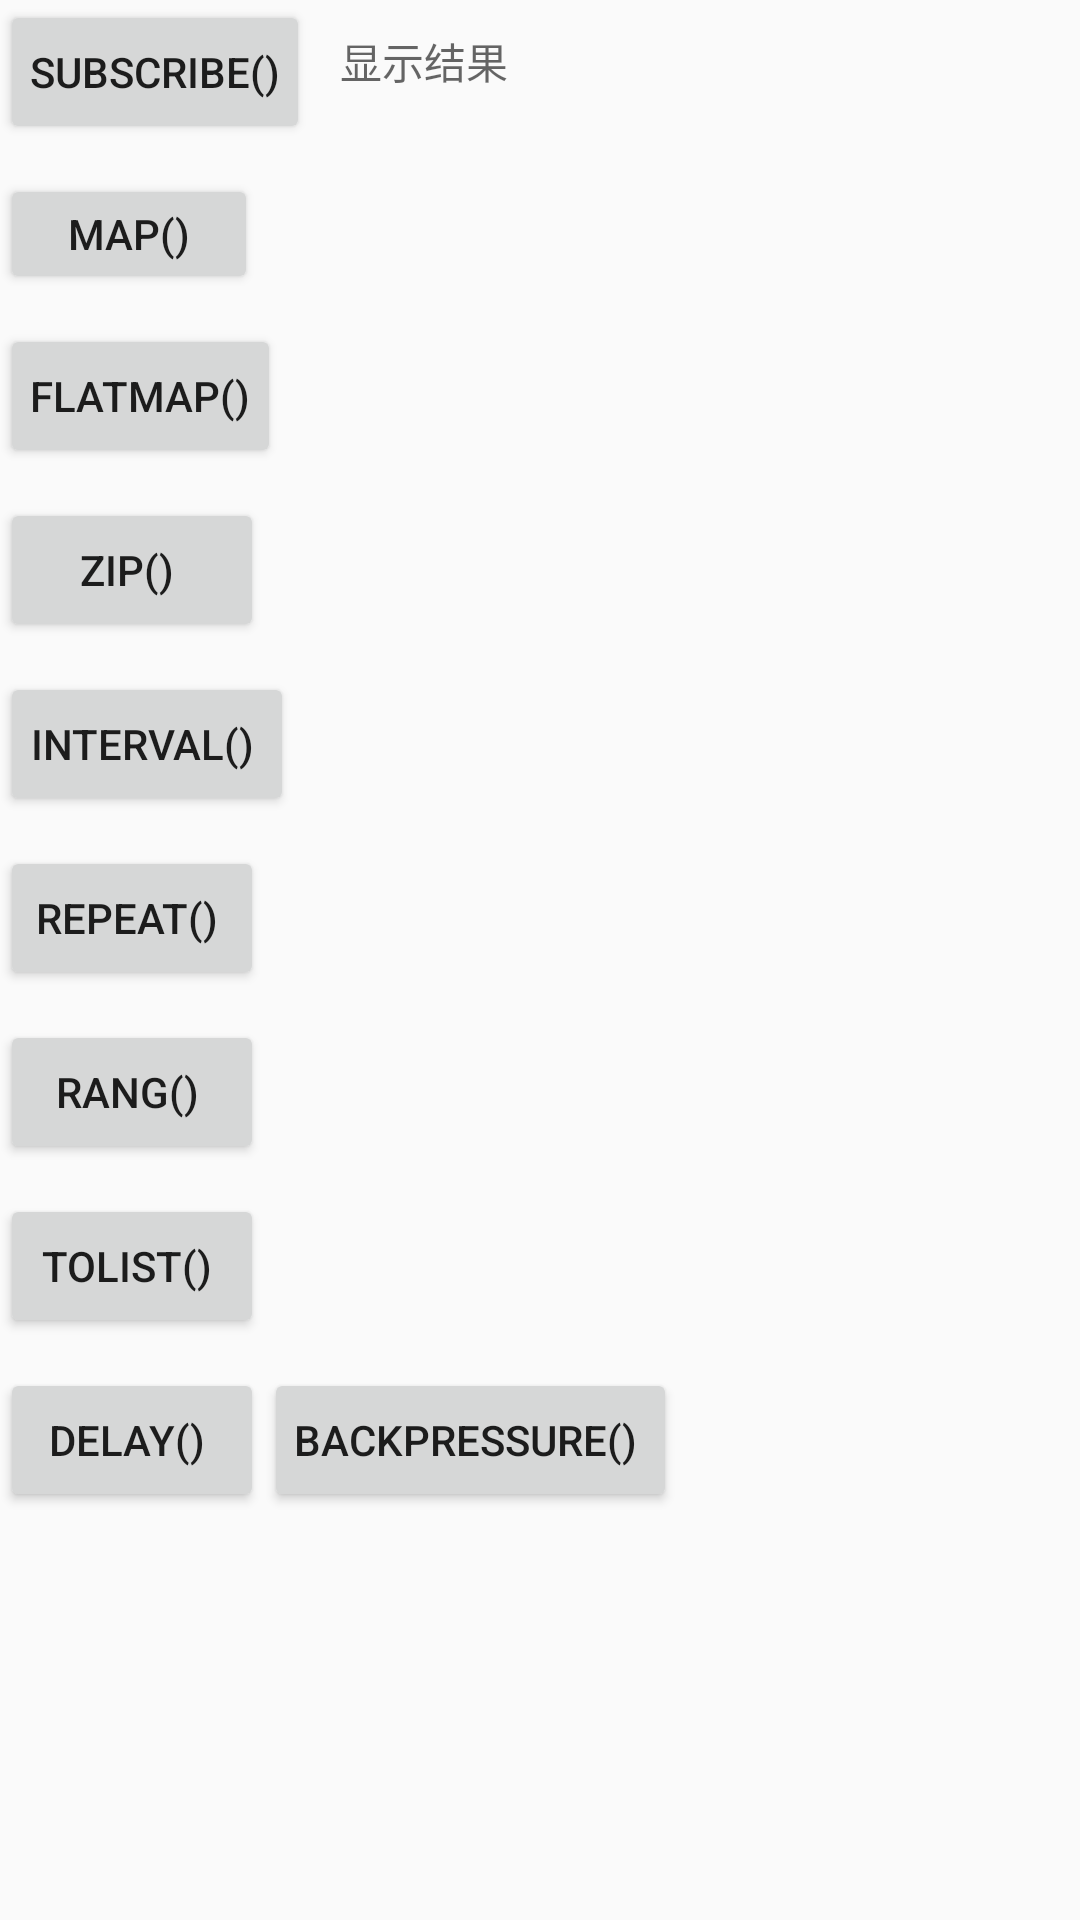

Android layout source for this screen:
<!-- AndroidManifest.xml: application theme AppTheme -->
<!-- res/layout/activity_main2.xml -->
<?xml version="1.0" encoding="utf-8"?>
<android.support.constraint.ConstraintLayout xmlns:android="http://schemas.android.com/apk/res/android"
    xmlns:app="http://schemas.android.com/apk/res-auto"
    xmlns:tools="http://schemas.android.com/tools"
    android:layout_width="match_parent"
    android:layout_height="match_parent"
    tools:context="lb.base.demo.com.activity.RxAndroidActivity">

    <android.support.v7.widget.AppCompatButton
        android:id="@+id/bt_text_01"
        android:layout_width="wrap_content"
        android:layout_height="wrap_content"
        android:padding="@dimen/dime_px2dip_10"
        android:text="subscribe()" />

    <android.support.v7.widget.AppCompatButton
        android:id="@+id/bt_text_02"
        android:layout_width="86dp"
        android:layout_height="40dp"
        android:layout_marginTop="@dimen/dime_px2dip_10"
        android:padding="@dimen/dime_px2dip_10"
        android:text="map()"
        app:layout_constraintTop_toBottomOf="@id/bt_text_01" />

    <android.support.v7.widget.AppCompatButton
        android:id="@+id/bt_text_03"
        android:layout_width="wrap_content"
        android:layout_height="wrap_content"
        android:layout_marginTop="@dimen/dime_px2dip_10"
        android:padding="@dimen/dime_px2dip_10"
        android:text="flatMap()"
        app:layout_constraintTop_toBottomOf="@id/bt_text_02" />

    <android.support.v7.widget.AppCompatButton
        android:id="@+id/bt_text_04"
        android:layout_width="wrap_content"
        android:layout_height="wrap_content"
        android:layout_marginTop="@dimen/dime_px2dip_10"
        android:padding="@dimen/dime_px2dip_10"
        android:text="zip() "
        app:layout_constraintTop_toBottomOf="@id/bt_text_03" />

    <android.support.v7.widget.AppCompatButton
        android:id="@+id/bt_text_05"
        android:layout_width="wrap_content"
        android:layout_height="wrap_content"
        android:layout_marginTop="@dimen/dime_px2dip_10"
        android:padding="@dimen/dime_px2dip_10"
        android:text="interval() "
        app:layout_constraintTop_toBottomOf="@id/bt_text_04" />

    <android.support.v7.widget.AppCompatButton
        android:id="@+id/bt_text_06"
        android:layout_width="wrap_content"
        android:layout_height="wrap_content"
        android:layout_marginTop="@dimen/dime_px2dip_10"
        android:padding="@dimen/dime_px2dip_10"
        android:text="repeat() "
        app:layout_constraintTop_toBottomOf="@id/bt_text_05" />

    <android.support.v7.widget.AppCompatButton
        android:id="@+id/bt_text_07"
        android:layout_width="wrap_content"
        android:layout_height="wrap_content"
        android:layout_marginTop="@dimen/dime_px2dip_10"
        android:padding="@dimen/dime_px2dip_10"
        android:text="rang() "
        app:layout_constraintTop_toBottomOf="@id/bt_text_06" />

    <android.support.v7.widget.AppCompatButton
        android:id="@+id/bt_text_08"
        android:layout_width="wrap_content"
        android:layout_height="wrap_content"
        android:layout_marginTop="@dimen/dime_px2dip_10"
        android:padding="@dimen/dime_px2dip_10"
        android:text="toList() "
        app:layout_constraintTop_toBottomOf="@id/bt_text_07" />

    <android.support.v7.widget.AppCompatButton
        android:id="@+id/bt_text_09"
        android:layout_width="wrap_content"
        android:layout_height="wrap_content"
        android:layout_marginTop="@dimen/dime_px2dip_10"
        android:padding="@dimen/dime_px2dip_10"
        android:text="delay() "
        app:layout_constraintTop_toBottomOf="@id/bt_text_08" />

    <android.support.v7.widget.AppCompatButton
        android:id="@+id/bt_text_10"
        android:layout_width="wrap_content"
        android:layout_height="wrap_content"
        android:layout_marginTop="@dimen/dime_px2dip_10"
        android:padding="@dimen/dime_px2dip_10"
        android:text="backPressure() "
        app:layout_constraintLeft_toRightOf="@id/bt_text_09"
        app:layout_constraintTop_toBottomOf="@id/bt_text_08" />

    <android.support.v7.widget.AppCompatTextView
        android:id="@+id/tv_test_content"
        android:layout_width="@dimen/dime_px2dip_260"
        android:layout_height="wrap_content"
        android:hint="显示结果"
        android:lineSpacingExtra="@dimen/dime_px2dip_10"
        android:padding="@dimen/dime_px2dip_10"
        android:textColor="#999999"
        app:layout_constraintLeft_toRightOf="@id/bt_text_01" />
</android.support.constraint.ConstraintLayout>
<!-- resources referenced by this layout -->
<resources>
  <dimen name="dime_px2dip_10">10.0dip</dimen>
  <dimen name="dime_px2dip_260">260.0dip</dimen>
  <style name="AppTheme" parent="Theme.AppCompat.Light.DarkActionBar">
          
          <item name="colorPrimary">@color/colorPrimary</item>
          <item name="colorPrimaryDark">@color/colorPrimaryDark</item>
          <item name="colorAccent">@color/colorAccent</item>
      </style>
  <color name="colorPrimary">#3F51B5</color>
  <color name="colorPrimaryDark">#303F9F</color>
  <color name="colorAccent">#FF4081</color>
</resources>
